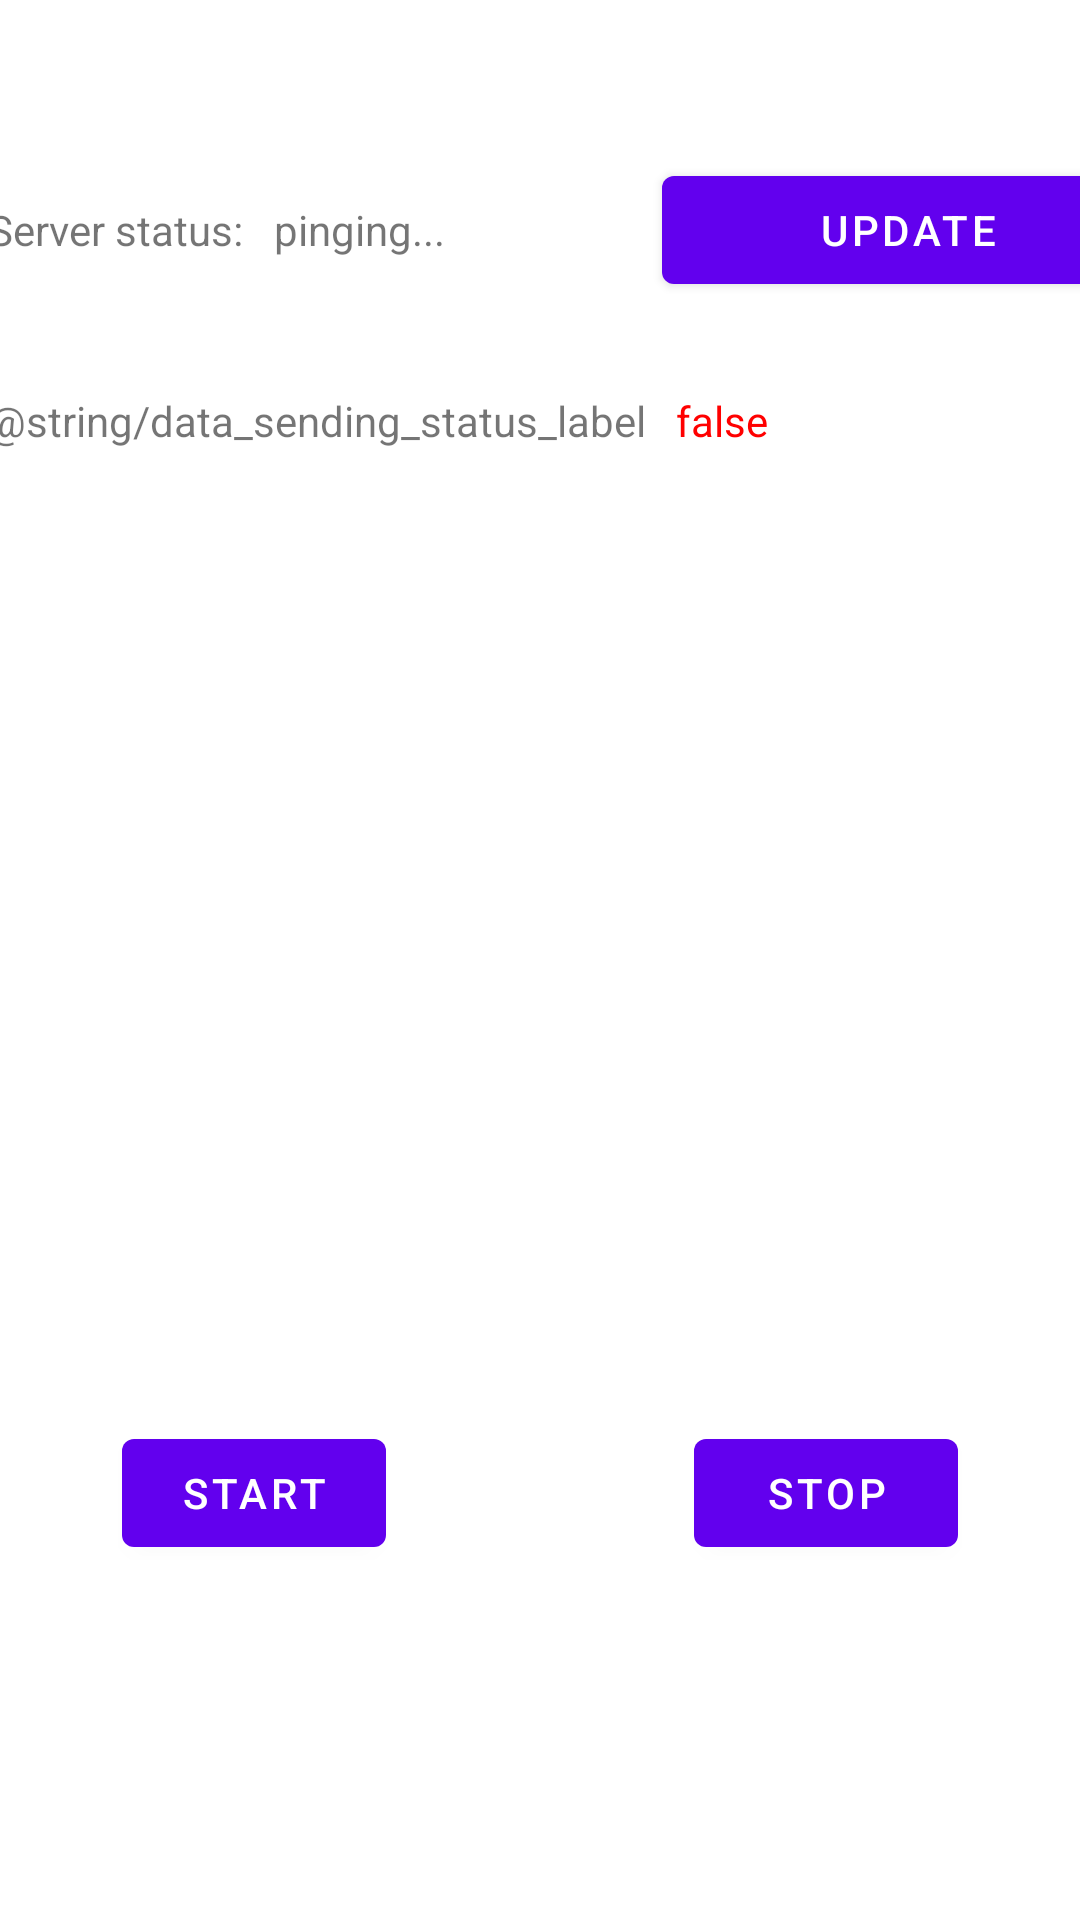

Produce the Android XML layout that renders to this screen, including the resource entries it uses.
<!-- AndroidManifest.xml: application theme Theme.GnssRaw -->
<!-- res/layout/fragment_measurements.xml -->
<?xml version="1.0" encoding="utf-8"?>
<androidx.constraintlayout.widget.ConstraintLayout xmlns:android="http://schemas.android.com/apk/res/android"
    xmlns:app="http://schemas.android.com/apk/res-auto"
    xmlns:tools="http://schemas.android.com/tools"
    android:layout_width="match_parent"
    android:layout_height="match_parent">

    <Button
        android:id="@+id/startButton"
        android:layout_width="wrap_content"
        android:layout_height="wrap_content"
        android:onClick="startLoggingData"
        android:text="START"
        app:layout_constraintBottom_toBottomOf="parent"
        app:layout_constraintEnd_toEndOf="parent"
        app:layout_constraintHorizontal_bias="0.15"
        app:layout_constraintStart_toStartOf="parent"
        app:layout_constraintTop_toTopOf="parent"
        app:layout_constraintVertical_bias="0.8" />

    <Button
        android:id="@+id/stopButton"
        android:layout_width="wrap_content"
        android:layout_height="wrap_content"
        android:onClick="stopLoggingData"
        android:text="STOP"
        app:layout_constraintBaseline_toBaselineOf="@+id/startButton"
        app:layout_constraintEnd_toEndOf="parent"
        app:layout_constraintHorizontal_bias="0.85"
        app:layout_constraintStart_toStartOf="parent" />

    <LinearLayout
        android:layout_width="409dp"
        android:layout_height="wrap_content"
        android:orientation="vertical"
        android:paddingLeft="20dp"
        app:layout_constraintBottom_toTopOf="@+id/startButton"
        app:layout_constraintEnd_toEndOf="parent"
        app:layout_constraintStart_toStartOf="parent"
        app:layout_constraintTop_toTopOf="parent"
        app:layout_constraintVertical_bias="0.13999999">

        <LinearLayout
            android:layout_width="match_parent"
            android:layout_height="match_parent"
            android:orientation="horizontal">

            <TextView
                android:id="@+id/serverStatusLabel"
                android:layout_width="wrap_content"
                android:layout_height="match_parent"
                android:gravity="center_vertical"
                android:paddingRight="10dp"
                android:text="@string/server_status_label" />

            <TextView
                android:id="@+id/serverStatus"
                android:layout_width="wrap_content"
                android:layout_height="wrap_content"
                android:layout_weight="1"
                android:gravity="center_vertical"
                android:text="pinging..." />

            <Button
                android:id="@+id/pingServerButton"
                android:layout_width="wrap_content"
                android:layout_height="wrap_content"
                android:layout_weight="1"
                android:text="Update" />
        </LinearLayout>

        <LinearLayout
            android:layout_width="match_parent"
            android:layout_height="match_parent"
            android:orientation="horizontal"
            android:paddingTop="30dp">

            <TextView
                android:id="@+id/isSendingDataLabel"
                android:layout_width="wrap_content"
                android:layout_height="wrap_content"
                android:paddingRight="10dp"
                android:text="@string/data_sending_status_label" />

            <TextView
                android:id="@+id/isSendingData"
                android:layout_width="wrap_content"
                android:layout_height="wrap_content"
                android:layout_weight="1"
                android:text="false"
                android:textColor="@color/red" />
        </LinearLayout>

    </LinearLayout>

</androidx.constraintlayout.widget.ConstraintLayout>
<!-- resources referenced by this layout -->
<resources>
  <color name="red">#FFFF0000</color>
  <string name="server_status_label">Server status:</string>
  <style name="Theme.GnssRaw" parent="Theme.MaterialComponents.DayNight.DarkActionBar">
          
          <item name="colorPrimary">@color/purple_500</item>
          <item name="colorPrimaryVariant">@color/purple_700</item>
          <item name="colorOnPrimary">@color/white</item>
          
          <item name="colorSecondary">@color/teal_200</item>
          <item name="colorSecondaryVariant">@color/teal_700</item>
          <item name="colorOnSecondary">@color/black</item>
          
          <item name="android:statusBarColor" tools:targetApi="l">?attr/colorPrimaryVariant</item>
          
      </style>
  <color name="purple_500">#FF6200EE</color>
  <color name="purple_700">#FF3700B3</color>
  <color name="white">#FFFFFFFF</color>
  <color name="teal_200">#FF03DAC5</color>
  <color name="teal_700">#FF018786</color>
  <color name="black">#FF000000</color>
</resources>
